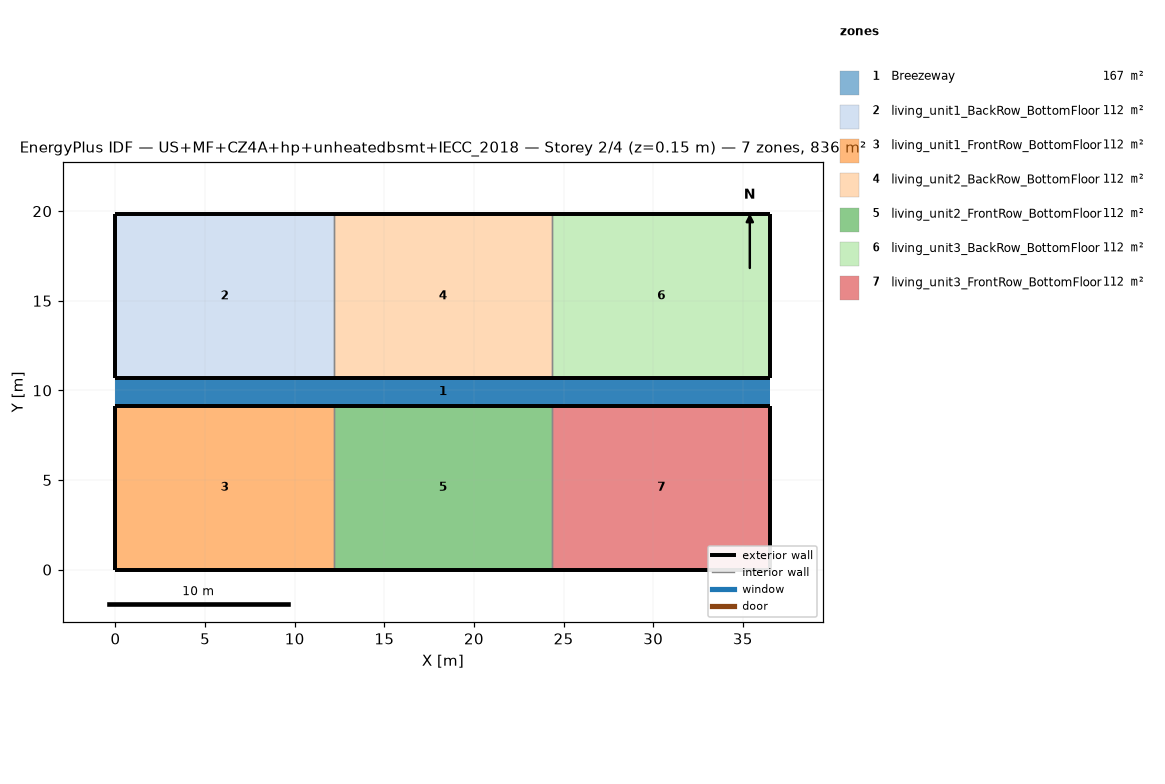
=== STOREY PLAN SPEC (per zone: floor XY polygon, exterior-wall plan segments, windows/doors) ===
zone 1: Breezeway  (167.0 m²)
  floor: (36.54, 9.16) (0.00, 9.16) (0.00, 10.68) (36.54, 10.68)
  floor: (36.54, 9.16) (0.00, 9.16) (0.00, 10.68) (36.54, 10.68)
  floor: (36.54, 9.16) (0.00, 9.16) (0.00, 10.68) (36.54, 10.68)
zone 2: living_unit1_BackRow_BottomFloor  (111.5 m²)
  floor: (12.18, 10.68) (0.00, 10.68) (0.00, 19.84) (12.18, 19.84)
  exterior wall: (0.00, 10.68) – (12.18, 10.68)  [12.2 m]
  exterior wall: (12.18, 19.84) – (0.00, 19.84)  [12.2 m]
  exterior wall: (0.00, 19.84) – (0.00, 10.68)  [9.2 m]
  interior walls: 1
zone 3: living_unit1_FrontRow_BottomFloor  (111.5 m²)
  floor: (12.18, 0.00) (0.00, 0.00) (0.00, 9.16) (12.18, 9.16)
  exterior wall: (0.00, 0.00) – (12.18, 0.00)  [12.2 m]
  exterior wall: (12.18, 9.16) – (0.00, 9.16)  [12.2 m]
  exterior wall: (0.00, 9.16) – (0.00, 0.00)  [9.2 m]
  interior walls: 1
zone 4: living_unit2_BackRow_BottomFloor  (111.5 m²)
  floor: (24.36, 10.68) (12.18, 10.68) (12.18, 19.84) (24.36, 19.84)
  exterior wall: (12.18, 10.68) – (24.36, 10.68)  [12.2 m]
  exterior wall: (24.36, 19.84) – (12.18, 19.84)  [12.2 m]
  interior walls: 2
zone 5: living_unit2_FrontRow_BottomFloor  (111.5 m²)
  floor: (24.36, 0.00) (12.18, 0.00) (12.18, 9.16) (24.36, 9.16)
  exterior wall: (12.18, 0.00) – (24.36, 0.00)  [12.2 m]
  exterior wall: (24.36, 9.16) – (12.18, 9.16)  [12.2 m]
  interior walls: 2
zone 6: living_unit3_BackRow_BottomFloor  (111.5 m²)
  floor: (36.54, 10.68) (24.36, 10.68) (24.36, 19.84) (36.54, 19.84)
  exterior wall: (24.36, 10.68) – (36.54, 10.68)  [12.2 m]
  exterior wall: (36.54, 10.68) – (36.54, 19.84)  [9.2 m]
  exterior wall: (36.54, 19.84) – (24.36, 19.84)  [12.2 m]
  interior walls: 1
zone 7: living_unit3_FrontRow_BottomFloor  (111.5 m²)
  floor: (36.54, 0.00) (24.36, 0.00) (24.36, 9.16) (36.54, 9.16)
  exterior wall: (24.36, 0.00) – (36.54, 0.00)  [12.2 m]
  exterior wall: (36.54, 0.00) – (36.54, 9.16)  [9.2 m]
  exterior wall: (36.54, 9.16) – (24.36, 9.16)  [12.2 m]
  interior walls: 1

=== DERIVED (storey summary) ===
Building: US+MF+CZ4A+hp+unheatedbsmt+IECC_2018
Storey: 2 of 4  (floor level z = 0.15 m)
Storey gross floor area: 836.2 m²
Zones on this storey: 7
  - Breezeway: floor 167.0 m²
  - living_unit1_BackRow_BottomFloor: floor 111.5 m²; exterior wall 33.5 m (86.9 m²); WWR 0.0%
  - living_unit1_FrontRow_BottomFloor: floor 111.5 m²; exterior wall 33.5 m (86.9 m²); WWR 0.0%
  - living_unit2_BackRow_BottomFloor: floor 111.5 m²; exterior wall 24.4 m (63.1 m²); WWR 0.0%
  - living_unit2_FrontRow_BottomFloor: floor 111.5 m²; exterior wall 24.4 m (63.1 m²); WWR 0.0%
  - living_unit3_BackRow_BottomFloor: floor 111.5 m²; exterior wall 33.5 m (86.9 m²); WWR 0.0%
  - living_unit3_FrontRow_BottomFloor: floor 111.5 m²; exterior wall 33.5 m (86.9 m²); WWR 0.0%
Zone adjacency (shared interzone walls):
  - living_unit1_BackRow_BottomFloor ↔ living_unit2_BackRow_BottomFloor
  - living_unit1_FrontRow_BottomFloor ↔ living_unit2_FrontRow_BottomFloor
  - living_unit2_BackRow_BottomFloor ↔ living_unit3_BackRow_BottomFloor
  - living_unit2_FrontRow_BottomFloor ↔ living_unit3_FrontRow_BottomFloor